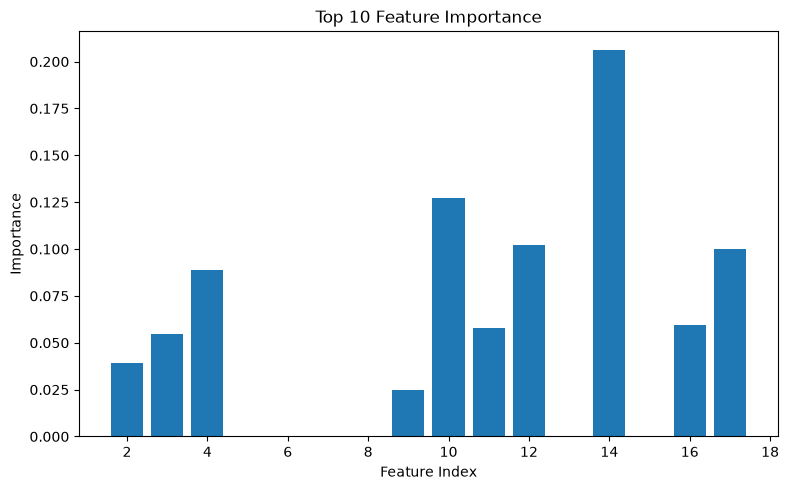

Source data for this figure (header and first rows):
Feature_Index, Importance
14, 0.206
10, 0.1274
12, 0.1022
17, 0.09991
4, 0.08887
16, 0.05922
11, 0.05804
3, 0.05469
2, 0.03926
9, 0.02506
